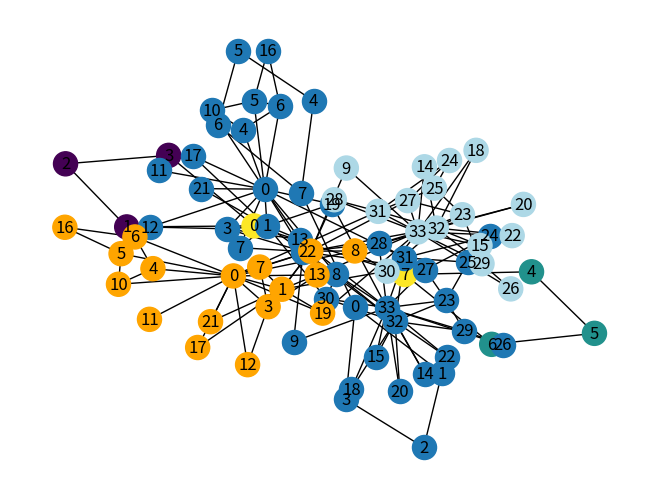

This figure's Python source: (Note: this script raises an exception after producing the figure.)
#!/usr/bin/env python
# coding: utf-8

# In[2]:


import random

get_ipython().run_line_magic('matplotlib', 'inline')
import networkx as nx


# In[3]:


G = nx.Graph()
nx.add_cycle(G,[0, 1, 2, 3]) # add_cycle be in nx not graph object
nx.add_cycle(G,[4, 5, 6, 7])
G.add_edge(0, 7)

nx.draw(G, with_labels=True)


# In[4]:


partition = [
    {1, 2, 3},
    {4, 5, 6},
    {0, 7},
]


# In[5]:


nx.community.is_partition(G, partition)


# In[6]:


partition_map = {}
for idx, cluster_nodes in enumerate(partition):
    for node in cluster_nodes:
        partition_map[node] = idx

partition_map


# In[7]:


partition_map[0] == partition_map[7]


# In[8]:


node_colors = [partition_map[n] for n in G.nodes]
        
nx.draw(G, node_color=node_colors, with_labels=True)


# In[9]:


def modularity(G, partition):
    W = sum(G.edges[v, w].get('weight', 1) for v, w in G.edges)
    summation = 0
    for cluster_nodes in partition:
        s_c = sum(G.degree(n, weight='weight') for n in cluster_nodes)
        # Use subgraph to count only internal links
        C = G.subgraph(cluster_nodes)
        W_c = sum(C.edges[v, w].get('weight', 1) for v, w in C.edges)
        summation += W_c - s_c ** 2 / (4 * W)
    
    return summation / W


# In[10]:


modularity(G, partition)


# In[11]:


partition_2 = [
    {0, 1, 2, 3},
    {4, 5, 6, 7},
]
modularity(G, partition_2)


# In[12]:


nx.community.quality.modularity(G, partition_2)


# In[13]:


K = nx.karate_club_graph()
nx.draw(K, with_labels=True)


# In[14]:


K.nodes[0]


# In[15]:


K.nodes[9] #array K.node not work ->K.nodes work


# In[16]:


K = nx.karate_club_graph()
club_color = {
    'Mr. Hi': 'orange',
    'Officer': 'lightblue',
}
node_colors = [club_color[K.nodes[n]['club']] for n in K.nodes]
nx.draw(K, node_color=node_colors, with_labels=True)


# In[17]:


groups = {
    'Mr. Hi': set(),
    'Officer': set(),
}

for n in K.nodes:
    club = K.nodes[n]['club']
    groups[club].add(n)
    
groups


# In[19]:


groups = {
    'Mr. Hi': set(),
    'Officer': set(),
}

for n in K.nodes:
    club = K.nodes[n]['club']
    groups[club].add(n)
    
groups


# In[21]:


empirical_partition = list(groups.values())
empirical_partition


# In[22]:


nx.community.is_partition(K, empirical_partition)


# In[23]:


nx.community.quality.modularity(K, empirical_partition)


# In[24]:


nx.community.quality.modularity(K, empirical_partition)


# In[25]:


random_nodes = random.sample(K.nodes, 17)
random_partition = [set(random_nodes),
                    set(K.nodes) - set(random_nodes)]
random_partition


# In[26]:


random_node_colors = ['orange' if n in random_nodes else 'lightblue' for n in K.nodes]
nx.draw(K, node_color=random_node_colors)


# In[27]:


nx.community.quality.modularity(K, random_partition)


# In[28]:


G = nx.karate_club_graph()
nx.draw(G)


# In[29]:


nx.edge_betweenness_centrality(G)


# In[30]:


my_edge_betweenness = nx.edge_betweenness_centrality(G)
my_edge_betweenness[0, 1]


# In[31]:


my_edge_betweenness.get((0, 1))


# In[32]:


max(my_edge_betweenness, key=my_edge_betweenness.get)


# In[33]:


max(G.edges(), key=my_edge_betweenness.get)


# In[34]:


my_edge_betweenness = nx.edge_betweenness_centrality(G)
most_valuable_edge = max(G.edges(), key=my_edge_betweenness.get)
G.remove_edge(*most_valuable_edge)


# In[35]:


nx.connected_components(G)


# In[36]:


list(nx.connected_components(G)) # show in list as it return in generator


# In[37]:


G = nx.karate_club_graph()
partition_sequence = []
for _ in range(G.number_of_edges()):
    my_edge_betweenness = nx.edge_betweenness_centrality(G)
    most_valuable_edge = max(G.edges(), key=my_edge_betweenness.get)
    G.remove_edge(*most_valuable_edge)
    my_partition = list(nx.connected_components(G))
    partition_sequence.append(my_partition)


# In[38]:


len(partition_sequence), nx.karate_club_graph().number_of_edges()


# In[39]:


len(partition_sequence[0])


# In[40]:


len(partition_sequence[-1]), nx.karate_club_graph().number_of_nodes()


# In[41]:


G = nx.karate_club_graph()
modularity_sequence = [modularity(G, p) for p in partition_sequence]
modularity_sequence


# In[42]:


import matplotlib.pyplot as plt
plt.plot(modularity_sequence)
plt.ylabel('Modularity')
plt.xlabel('Algorithm step')


# In[ ]:





# In[ ]:





# In[ ]:
